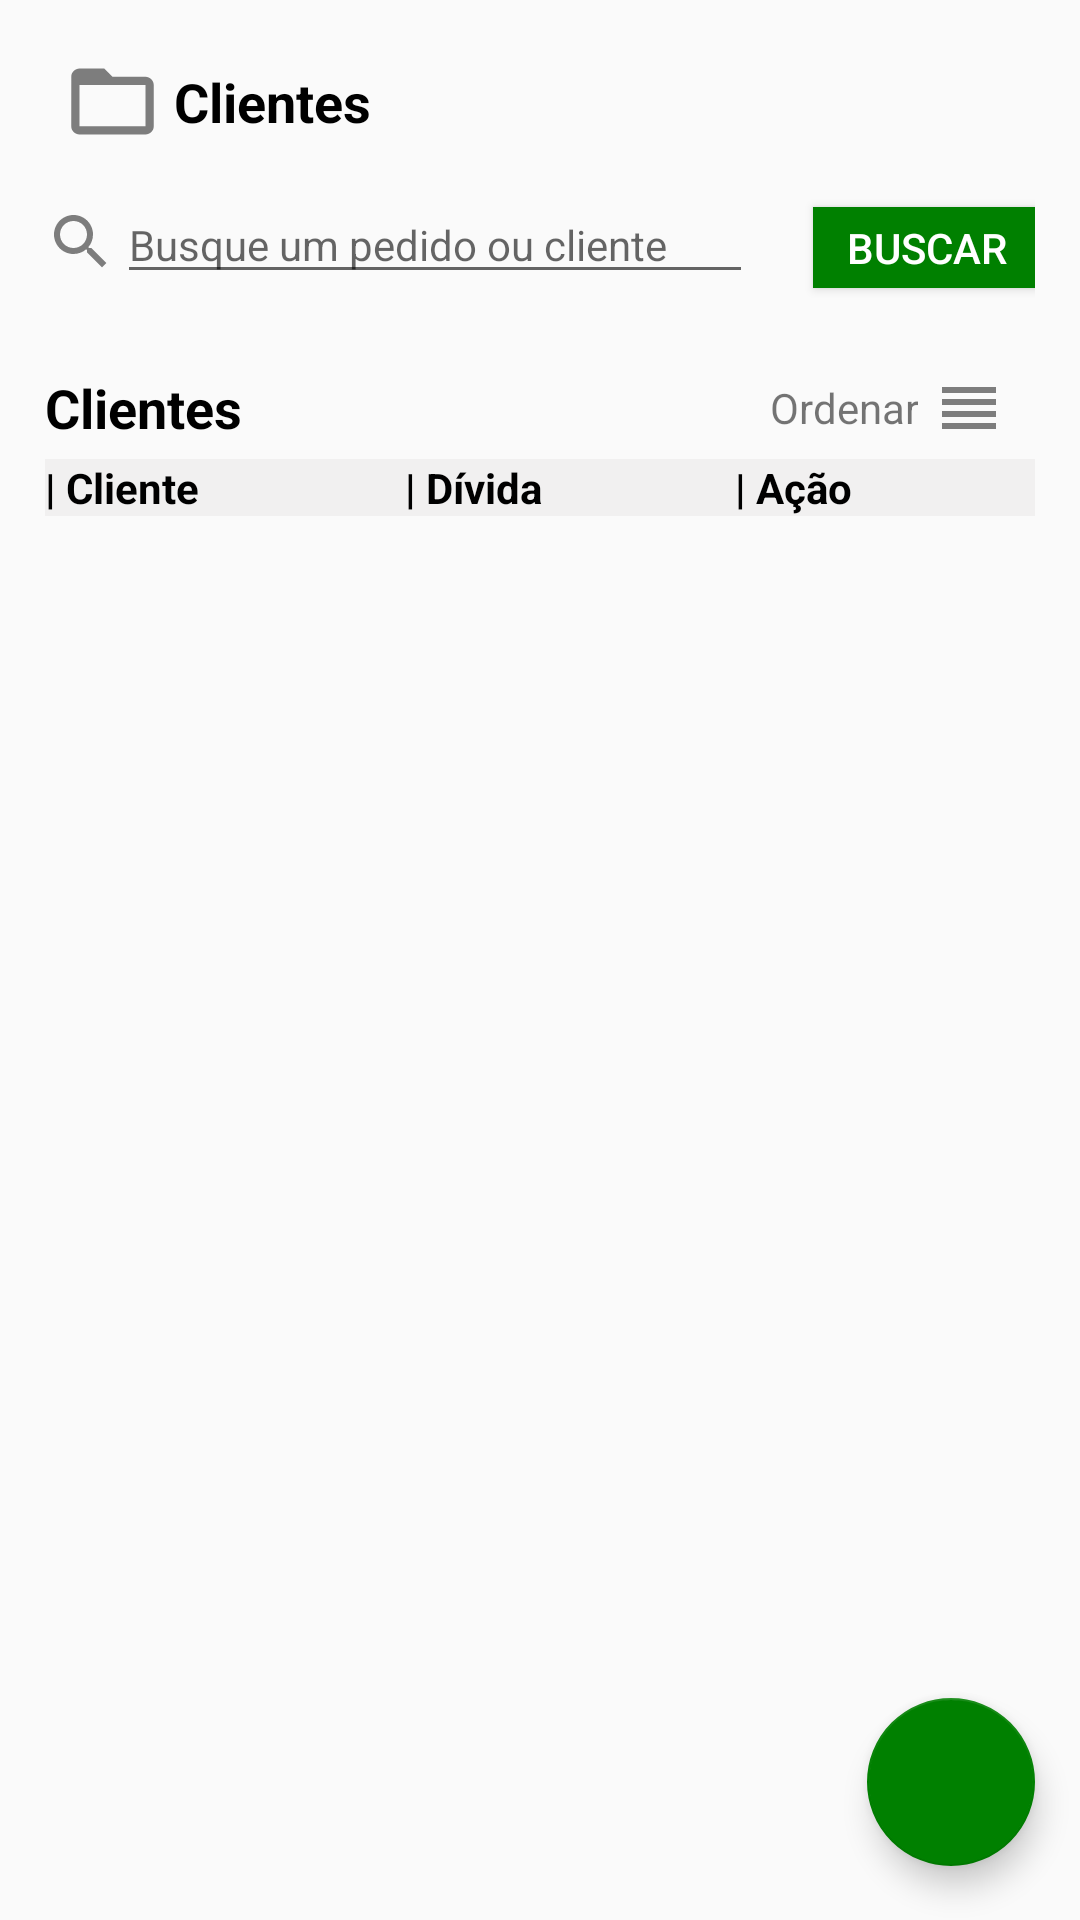

Write the Android layout XML for this screen, with the resource values it uses.
<!-- AndroidManifest.xml: application theme AppTheme -->
<!-- res/layout/activity_clientes.xml -->
<?xml version="1.0" encoding="utf-8"?>
<android.support.constraint.ConstraintLayout xmlns:android="http://schemas.android.com/apk/res/android"
    xmlns:app="http://schemas.android.com/apk/res-auto"
    xmlns:tools="http://schemas.android.com/tools"
    android:layout_width="match_parent"
    android:layout_height="match_parent"
    tools:context=".ClientesActivity">

    <LinearLayout
        android:id="@+id/linearLayout5"
        android:layout_width="330dp"
        android:layout_height="22dp"
        android:layout_marginStart="17dp"
        android:layout_marginEnd="17dp"
        android:orientation="horizontal"
        app:layout_constraintBottom_toTopOf="@+id/lvClientes"
        app:layout_constraintEnd_toEndOf="parent"
        app:layout_constraintStart_toStartOf="parent"
        app:layout_constraintTop_toBottomOf="@+id/linearLayout7">

        <TextView
            android:id="@+id/tvCabecalhoPedido"
            android:layout_width="100dp"
            android:layout_height="wrap_content"
            android:layout_weight="1"
            android:background="@color/colorTitlePages"
            android:text="| Cliente"
            android:textColor="@android:color/background_dark"
            android:textStyle="bold" />

        <TextView
            android:id="@+id/tvCabecalhoCliente"
            android:layout_width="90dp"
            android:layout_height="wrap_content"
            android:layout_weight="1"
            android:background="@color/colorTitlePages"
            android:text="| Dívida"
            android:textColor="@android:color/background_dark"
            android:textStyle="bold" />

        <TextView
            android:id="@+id/tvCabecalhoAcao"
            android:layout_width="80dp"
            android:layout_height="wrap_content"
            android:layout_weight="1"
            android:background="@color/colorTitlePages"
            android:text="| Ação"
            android:textColor="@android:color/background_dark"
            android:textStyle="bold" />

    </LinearLayout>

    <ListView
        android:id="@+id/lvClientes"
        android:layout_width="330dp"
        android:layout_height="0dp"
        android:layout_marginStart="16dp"
        android:layout_marginEnd="16dp"
        android:layout_marginBottom="3dp"
        app:layout_constraintBottom_toTopOf="@+id/floatingActionButton"
        app:layout_constraintEnd_toEndOf="parent"
        app:layout_constraintStart_toStartOf="parent"
        app:layout_constraintTop_toBottomOf="@+id/linearLayout5" />

    <LinearLayout
        android:id="@+id/linearLayout7"
        android:layout_width="330dp"
        android:layout_height="28dp"
        android:layout_marginStart="17dp"
        android:layout_marginEnd="17dp"
        android:layout_marginBottom="3dp"
        android:gravity="center"
        android:orientation="horizontal"
        app:layout_constraintBottom_toTopOf="@+id/linearLayout5"
        app:layout_constraintEnd_toEndOf="parent"
        app:layout_constraintStart_toStartOf="parent"
        app:layout_constraintTop_toBottomOf="@+id/llBusca">

        <TextView
            android:id="@+id/textView2"
            android:layout_width="212dp"
            android:layout_height="wrap_content"
            android:layout_weight="1"
            android:text="Clientes"
            android:textColor="@android:color/background_dark"
            android:textSize="18sp"
            android:textStyle="bold" />

        <TextView
            android:id="@+id/tvFiltro"
            android:layout_width="119dp"
            android:layout_height="24dp"
            android:layout_weight="1"
            android:gravity="center"
            android:paddingRight="5dp"
            android:text="Ordenar"
            android:textAlignment="textEnd" />

        <ImageButton
            android:id="@+id/btnFilter"
            android:layout_width="wrap_content"
            android:layout_height="24dp"
            android:background="@android:color/transparent"
            android:paddingRight="10dp"
            app:srcCompat="@drawable/ic_reorder_black_24dp"
            tools:layout_editor_absoluteX="343dp"
            tools:layout_editor_absoluteY="118dp" />
    </LinearLayout>

    <LinearLayout
        android:id="@+id/llBusca"
        android:layout_width="330dp"
        android:layout_height="39dp"
        android:layout_marginStart="16dp"
        android:layout_marginEnd="16dp"
        android:layout_marginBottom="20dp"
        android:orientation="horizontal"
        android:textAlignment="center"
        app:layout_constraintBottom_toTopOf="@+id/linearLayout7"
        app:layout_constraintEnd_toEndOf="parent"
        app:layout_constraintStart_toStartOf="parent"
        app:layout_constraintTop_toBottomOf="@+id/llPagTitle">

        <ImageView
            android:id="@+id/iconSearch"
            android:layout_width="wrap_content"
            android:layout_height="35dp"
            app:srcCompat="@drawable/ic_search_black_24dp"
            tools:layout_editor_absoluteX="8dp"
            tools:layout_editor_absoluteY="182dp" />

        <EditText
            android:id="@+id/etCampoBuscaPedidosClientes"
            android:layout_width="212dp"
            android:layout_height="35dp"
            android:layout_marginRight="10dp"
            android:ems="10"
            android:hint="Busque um pedido ou cliente"
            android:inputType="textPersonName"
            android:textSize="14sp"
            tools:layout_editor_absoluteX="32dp"
            tools:layout_editor_absoluteY="182dp" />

        <Button
            android:id="@+id/btnBuscarPedido"
            android:layout_width="76dp"
            android:layout_height="27dp"
            android:layout_marginLeft="10dp"
            android:background="@color/colorButtonNext"
            android:text="Buscar"
            android:textAlignment="center"
            android:textColor="@android:color/white"
            tools:layout_editor_absoluteX="228dp"
            tools:layout_editor_absoluteY="173dp" />

    </LinearLayout>

    <LinearLayout
        android:id="@+id/llPagTitle"
        android:layout_width="0dp"
        android:layout_height="36dp"
        android:layout_marginStart="17dp"
        android:layout_marginTop="16dp"
        android:layout_marginEnd="17dp"
        android:layout_marginBottom="11dp"
        android:gravity="left|center"
        android:orientation="horizontal"
        app:layout_constraintBottom_toTopOf="@+id/llBusca"
        app:layout_constraintEnd_toEndOf="parent"
        app:layout_constraintStart_toStartOf="parent"
        app:layout_constraintTop_toTopOf="parent"
        app:layout_constraintVertical_chainStyle="spread_inside">

        <ImageView
            android:id="@+id/iconBusiness"
            android:layout_width="41dp"
            android:layout_height="33dp"
            app:srcCompat="@drawable/ic_folder_open_black_24dp"
            tools:layout_editor_absoluteX="31dp"
            tools:layout_editor_absoluteY="122dp"
            tools:srcCompat="@drawable/ic_folder_open_black_24dp" />

        <TextView
            android:id="@+id/tvTitulo"
            android:layout_width="wrap_content"
            android:layout_height="wrap_content"
            android:text="Clientes"
            android:textAlignment="textStart"
            android:textColor="@android:color/background_dark"
            android:textSize="18sp"
            android:textStyle="bold"
            tools:layout_editor_absoluteX="98dp"
            tools:layout_editor_absoluteY="134dp" />

    </LinearLayout>

    <android.support.design.widget.FloatingActionButton
        android:id="@+id/floatingActionButton"
        android:layout_width="wrap_content"
        android:layout_height="wrap_content"
        android:layout_marginBottom="18dp"
        android:clickable="true"
        app:backgroundTint="@color/colorButtonNext"
        app:layout_constraintBottom_toBottomOf="parent"
        app:layout_constraintEnd_toEndOf="@+id/lvClientes"
        app:layout_constraintTop_toBottomOf="@+id/lvClientes"
        app:srcCompat="@drawable/ic_add_white_24dp" />



</android.support.constraint.ConstraintLayout>
<!-- resources referenced by this layout -->
<resources>
  <color name="colorButtonNext">#008000</color>
  <color name="colorTitlePages">#57dfdbdb</color>
  <!-- drawable ic_folder_open_black_24dp (drawable) -->
  <vector android:height="24dp" android:tint="#7D7D7D"
      android:viewportHeight="24.0" android:viewportWidth="24.0"
      android:width="24dp" xmlns:android="http://schemas.android.com/apk/res/android">
      <path android:fillColor="#FF000000" android:pathData="M20,6h-8l-2,-2L4,4c-1.1,0 -1.99,0.9 -1.99,2L2,18c0,1.1 0.9,2 2,2h16c1.1,0 2,-0.9 2,-2L22,8c0,-1.1 -0.9,-2 -2,-2zM20,18L4,18L4,8h16v10z"/>
  </vector>
  <!-- drawable ic_reorder_black_24dp (drawable) -->
  <vector android:height="24dp" android:tint="#7D7D7D"
      android:viewportHeight="24.0" android:viewportWidth="24.0"
      android:width="24dp" xmlns:android="http://schemas.android.com/apk/res/android">
      <path android:fillColor="#FF000000" android:pathData="M3,15h18v-2L3,13v2zM3,19h18v-2L3,17v2zM3,11h18L21,9L3,9v2zM3,5v2h18L21,5L3,5z"/>
  </vector>
  <!-- drawable ic_search_black_24dp (drawable) -->
  <vector android:height="24dp" android:tint="#7D7D7D"
      android:viewportHeight="24.0" android:viewportWidth="24.0"
      android:width="24dp" xmlns:android="http://schemas.android.com/apk/res/android">
      <path android:fillColor="#FF000000" android:pathData="M15.5,14h-0.79l-0.28,-0.27C15.41,12.59 16,11.11 16,9.5 16,5.91 13.09,3 9.5,3S3,5.91 3,9.5 5.91,16 9.5,16c1.61,0 3.09,-0.59 4.23,-1.57l0.27,0.28v0.79l5,4.99L20.49,19l-4.99,-5zM9.5,14C7.01,14 5,11.99 5,9.5S7.01,5 9.5,5 14,7.01 14,9.5 11.99,14 9.5,14z"/>
  </vector>
  <style name="AppTheme" parent="Theme.AppCompat.Light.DarkActionBar">
          
          <item name="colorPrimary">@color/colorButtonNext</item>
          <item name="colorPrimaryDark">@color/colorButtonNext</item>
          <item name="colorAccent">@color/colorButtonNext</item>
      </style>
</resources>
